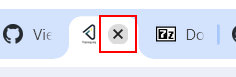
Workflow: Loout_Vajrang

Step 1: Close Application 'push button  Close' on the push button 'Close' in window 'XPERIENCE AI - Uppercase - Google Chrome' (chrome.exe)
